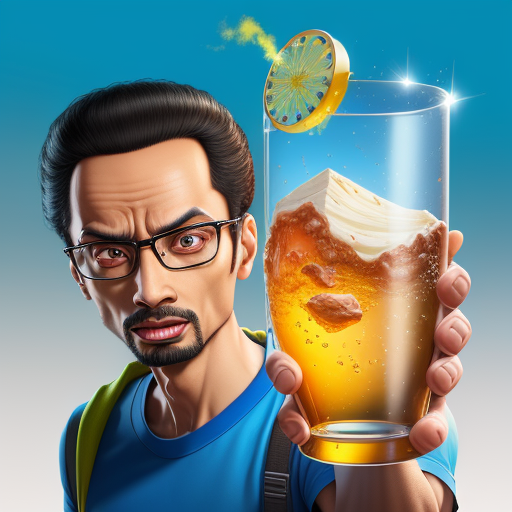
Generation parameters embedded in this image by AUTOMATIC1111 Stable Diffusion web UI or a fork of it (Forge, ...) (PNG 'parameters' text chunk):
abed, hyper-realism, 3D rendering
Negative prompt: nude, bw, blurry, low res
Steps: 20, Sampler: Euler a, CFG scale: 7, Seed: 390120233, Size: 512x512, Model hash: 4199bcdd14, Model: revAnimated_v122